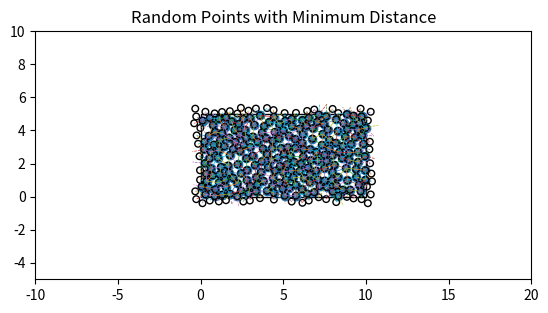

Recreate this plot in Python.
import math
from random import uniform
from time import perf_counter

import numpy as np
from scipy.spatial import Voronoi


def generateStructure(width, height, num_points, point_radius):
    # In rect with width and height, generate num_points random points.
    # Start with one random point, then for each next check if it is at least
    # 2 * point_radius away from all existing points; if not, generate a new point.
    # Limit attempts to 1000; if it fails to generate after that, return what we have.
    expandedDomainPoints = []
    innerPoints = []
    
    tile_offsets = (
        (0.0, 0.0),
        (width, 0.0),
        (-width, 0.0),
        (0.0, height),
        (0.0, -height),
        (width, height),
        (-width, height),
        (width, -height),
        (-width, -height),
    )
    
    attempts = 0
    min_distance_squared = (2 * point_radius) ** 2
    while len(innerPoints) < num_points and attempts < 1000:
        x = uniform(0, width)
        y = uniform(0, height)
        new_point = (x, y)
        if all(
            (x - p[0]) ** 2 + (y - p[1]) ** 2 >= min_distance_squared for p in expandedDomainPoints
        ):
            innerPoints.append(new_point)
            
            for dx, dy in tile_offsets:
                nx = x + dx
                ny = y + dy
                if nx >= 0 - 2*point_radius and nx <= width + 2*point_radius and ny >= 0 - 2*point_radius and ny <= height + 2*point_radius:
                    expandedDomainPoints.append((nx, ny))
            
            attempts = 0  # reset attempts after a successful addition
        else:
            attempts += 1

    

    tiled_points = []
    tiled_meta = []
    for base_index, (x, y) in enumerate(innerPoints):
        for dx, dy in tile_offsets:
            tiled_points.append((x + dx, y + dy))
            tiled_meta.append((base_index, dx, dy))

    vor = Voronoi(np.array(tiled_points))

    edges = []
    periodic_edges = []
    seen_edges = set()
    seen_periodic = set()
    print(vor.ridge_vertices[0])
    print(vor.ridge_points[0:5])
    print(vor.vertices[0:5])
    for (p1, p2), ridge_vertices in zip(vor.ridge_points, vor.ridge_vertices):
        if -1 in ridge_vertices:
            continue
        v0, v1 = vor.vertices[ridge_vertices]
        ridge_length = math.hypot(v1[0] - v0[0], v1[1] - v0[1])

        b1, dx1, dy1 = tiled_meta[p1]
        b2, dx2, dy2 = tiled_meta[p2]

        is_base_1 = dx1 == 0.0 and dy1 == 0.0
        is_base_2 = dx2 == 0.0 and dy2 == 0.0
        if not (is_base_1 or is_base_2):
            continue

        if is_base_1 and is_base_2:
            key = (min(b1, b2), max(b1, b2))
            if key not in seen_edges:
                edges.append((b1, b2, ridge_length))
                seen_edges.add(key)
            continue

        if is_base_1:
            base_idx = b1
            other_idx = b2
            shift = (dx2 - dx1, dy2 - dy1)
        else:
            base_idx = b2
            other_idx = b1
            shift = (dx1 - dx2, dy1 - dy2)

        key = (base_idx, other_idx, shift[0], shift[1])
        if key not in seen_periodic:
            periodic_edges.append((base_idx, other_idx, shift[0], shift[1], ridge_length))
            seen_periodic.add(key)

    return (innerPoints, edges, periodic_edges, expandedDomainPoints)

# Call function and plot with matplotlib.
if __name__ == "__main__":
    import matplotlib.pyplot as plt
    from matplotlib.patches import Circle, Rectangle

    width = 10
    height = 5
    num_points = 1000
    point_radius = 0.2
    start = perf_counter()
    points = generateStructure(width, height, num_points, point_radius)
    elapsed = perf_counter() - start
    innerPoints, edges, periodic_edges, expandedDomainPoints = points
    x, y = zip(*innerPoints)
    print(
        f"Generated {len(innerPoints)} inner points, {len(edges)} edges, "
        f"{len(periodic_edges)} periodic edges in {elapsed:.2f} seconds."
    )


    ax = plt.gca()
    ax.add_patch(Rectangle((0, 0), width, height, fill=False, linewidth=1))
    plt.scatter(x, y)
    for p1, p2, ridge_length in edges:
        x1, y1 = innerPoints[p1]
        x2, y2 = innerPoints[p2]
        ax.plot([x1, x2], [y1, y2], linewidth=max(0.5, ridge_length * 0.2))
    for p1, p2, dx, dy, ridge_length in periodic_edges:
        x1, y1 = innerPoints[p1]
        x2, y2 = innerPoints[p2]
        ax.plot(
            [x1, x2 + dx],
            [y1, y2 + dy],
            linewidth=max(0.5, ridge_length),
            linestyle="--",
        )
    for px, py in expandedDomainPoints:
        ax.add_patch(Circle((px, py), point_radius, fill=False, linewidth=1))
    plt.xlim(-width, 2 * width)
    plt.ylim(-height, 2 * height)
    ax.set_aspect("equal", adjustable="box")
    plt.title("Random Points with Minimum Distance")
    plt.show()